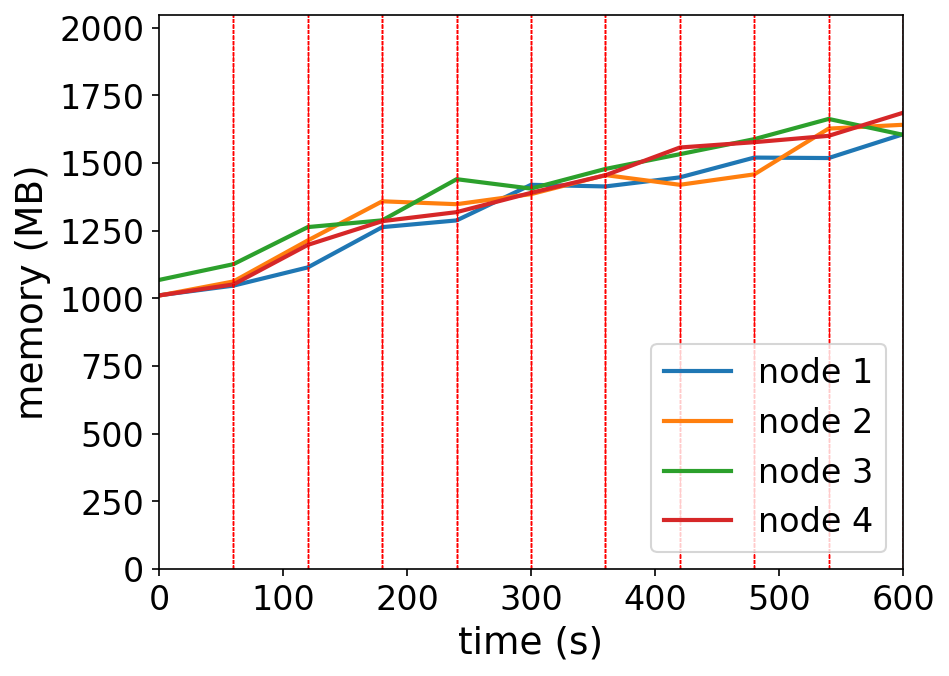

The file beside this chart, header and first rows:
timestamp, ppgcc-m02_pod_amount, ppgcc-m02_memory, ppgcc-m02_cpu, ppgcc-m03_pod_amount, ppgcc-m03_memory, ppgcc-m03_cpu, ppgcc-m04_pod_amount, ppgcc-m04_memory, ppgcc-m04_cpu, ppgcc-m05_pod_amount, ppgcc-m05_memory, ppgcc-m05_cpu
0, 10, 1035572, 113554172, 10, 1034584, 150563691, 10, 1093744, 169697006, 10, 1035044, 187675074
60, 10, 1072268, 92397040, 10, 1088044, 100352213, 10, 1153408, 104626550, 10, 1076756, 88521304
120, 10, 1141172, 409073685, 10, 1243276, 503778516, 10, 1293724, 413997063, 10, 1226444, 434803880
180, 10, 1293500, 553861734, 10, 1391248, 712830534, 10, 1319200, 556934754, 10, 1316072, 564046323
240, 10, 1318976, 772939325, 10, 1380292, 867050928, 10, 1474920, 680851009, 10, 1350260, 766484478
300, 10, 1453616, 895617995, 10, 1418432, 972554708, 10, 1439300, 950591646, 10, 1423256, 959511070
360, 10, 1447412, 1099391917, 10, 1490372, 1044852234, 10, 1513616, 970469818, 10, 1489716, 1081136724
420, 10, 1481732, 1203409826, 10, 1453676, 1210264059, 10, 1569452, 1029503968, 10, 1594656, 1250251649
480, 10, 1556576, 1129945639, 10, 1493144, 1252879508, 10, 1626344, 1249954471, 10, 1614852, 1333635944
540, 10, 1554860, 1324901427, 10, 1666196, 1370832072, 10, 1702772, 1332305005, 10, 1638876, 1369501636
600, 10, 1644852, 1411817082, 10, 1680716, 1411978636, 10, 1642712, 1293002122, 10, 1726128, 1571043890
